5-way image classification set "eye-classification" from GitHub (khangpd15/BACK_END_AI_LACMAT); label vocabulary: esotropia, exotropia, hypertropia, hypotropia, normal.

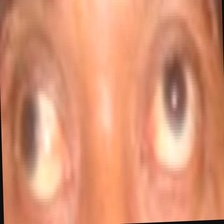
Label: exotropia

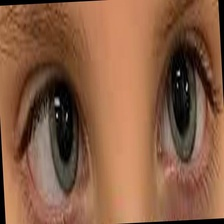
Label: esotropia

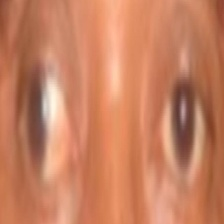
Label: exotropia

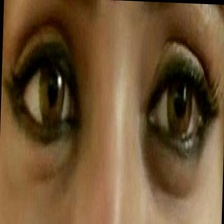
Label: normal

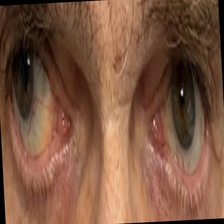
Label: exotropia

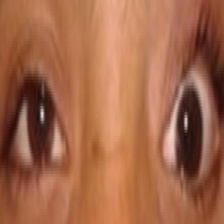
Label: hypotropia
